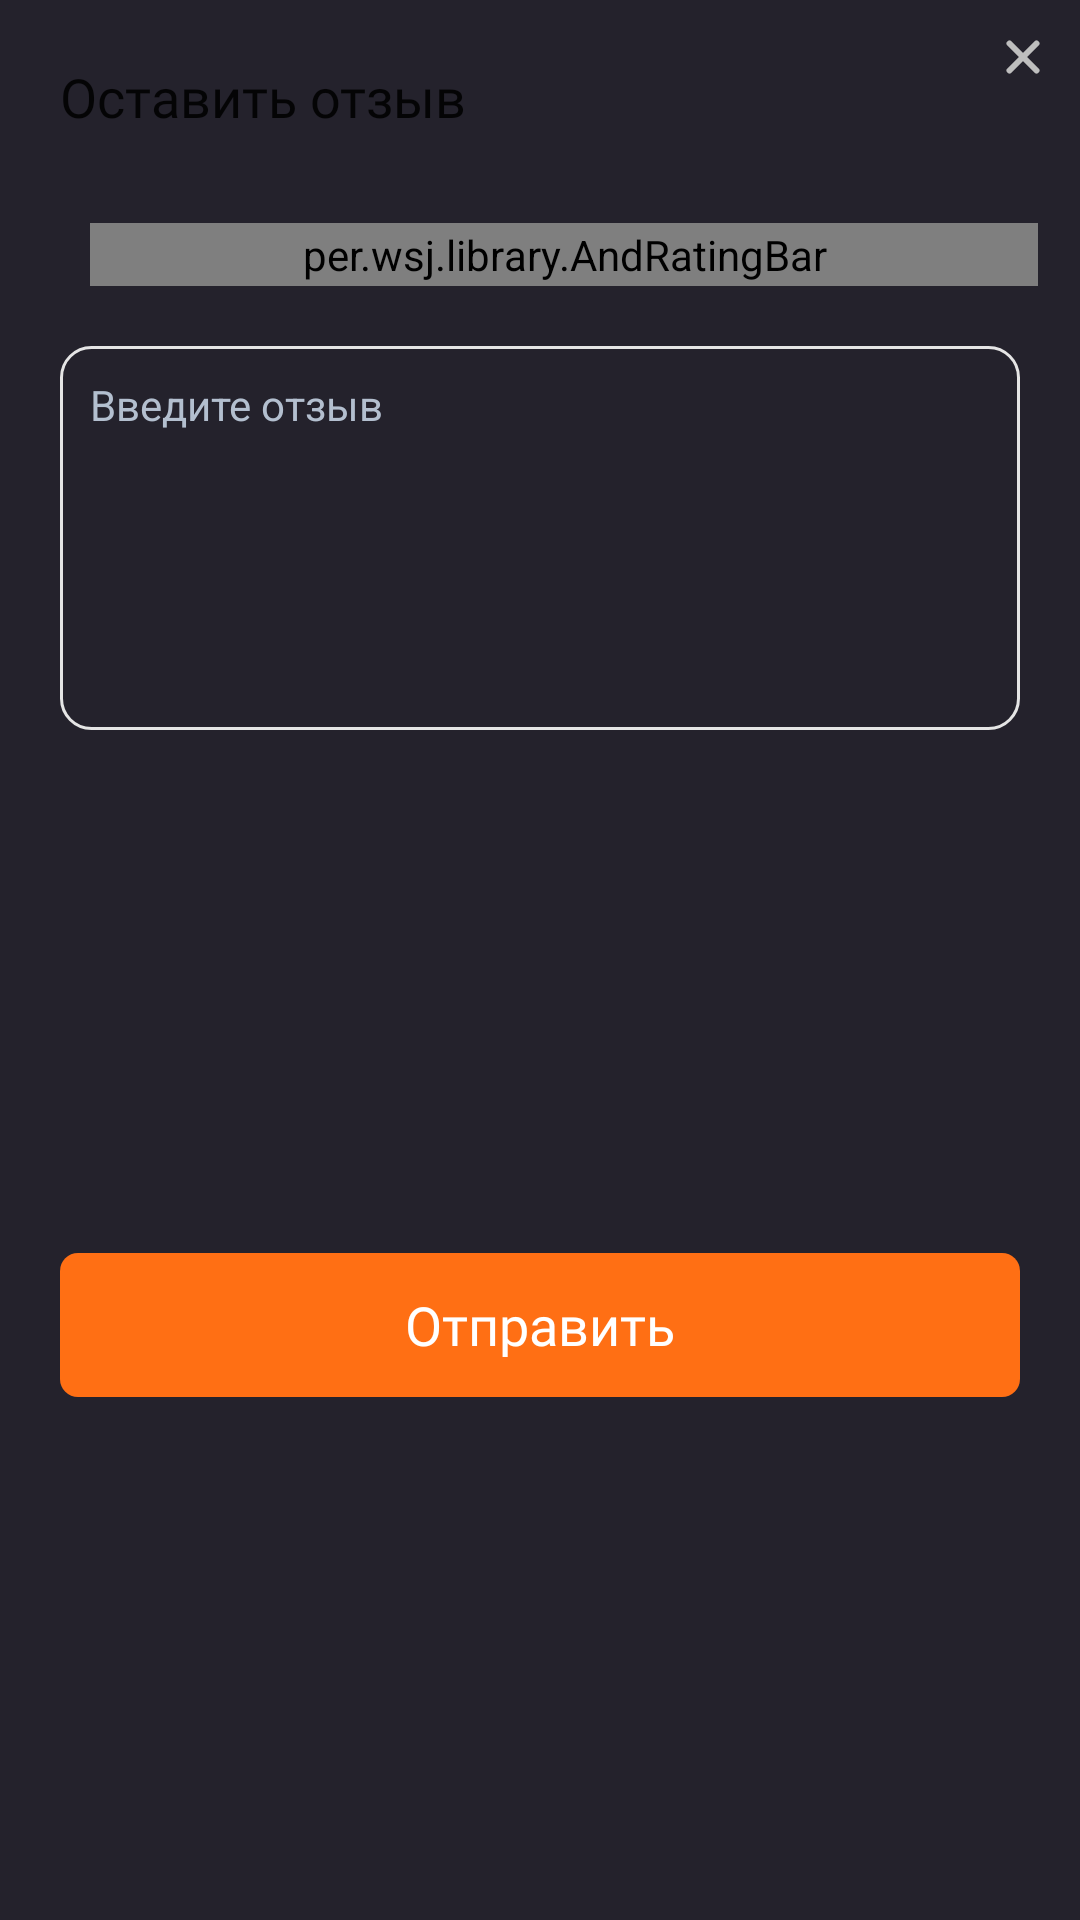

Layout XML and referenced resources for this Android screen:
<!-- AndroidManifest.xml: application theme AppTheme -->
<!-- res/layout/fragment_review_dialog.xml -->
<?xml version="1.0" encoding="utf-8"?>
<androidx.constraintlayout.widget.ConstraintLayout
    xmlns:android="http://schemas.android.com/apk/res/android"
    xmlns:app="http://schemas.android.com/apk/res-auto"
    android:layout_width="match_parent"
    android:layout_height="wrap_content"
    android:layout_marginStart="@dimen/maxi_margin_30dp"
    android:layout_marginEnd="@dimen/maxi_margin_30dp"
    android:background="@drawable/background_corner_10dp"
    android:backgroundTint="@android:color/white"
    >

    <TextView
        android:id="@+id/tv_title"
        android:layout_width="0dp"
        android:layout_height="wrap_content"
        android:layout_marginStart="@dimen/standart_margin_20dp"
        android:layout_marginTop="@dimen/standart_margin_20dp"
        android:text="@string/review_dialog_title"
        style="@style/MediumText.18"
        app:layout_constraintStart_toStartOf="parent"
        app:layout_constraintEnd_toStartOf="@id/btn_cancel"
        app:layout_constraintTop_toTopOf="parent"
        />

    <ImageView
        android:id="@+id/btn_cancel"
        android:layout_width="wrap_content"
        android:layout_height="wrap_content"
        android:padding="@dimen/mini_margin_10dp"
        android:src="@drawable/ic_clear_dialog"
        app:layout_constraintEnd_toEndOf="parent"
        app:layout_constraintTop_toTopOf="parent"
        />

    <per.wsj.library.AndRatingBar
        android:id="@+id/rb_rate_user"
        android:layout_width="match_parent"
        android:layout_height="21dp"
        android:layout_marginStart="@dimen/maxi_margin_30dp"
        android:layout_marginEnd="@dimen/mini_margin_14dp"
        android:layout_marginTop="@dimen/maxi_margin_30dp"
        android:numStars="5"
        android:rating="0"
        android:stepSize="1"
        app:layout_constraintTop_toBottomOf="@id/tv_title"
        app:layout_constraintEnd_toEndOf="parent"
        app:layout_constraintStart_toStartOf="parent"
        app:starDrawable="@drawable/ic_star_large"
        app:bgDrawable="@drawable/ic_star_large_gray"
        />

    <EditText
        android:id="@+id/et_review"
        android:layout_width="0dp"
        android:layout_height="128dp"
        android:padding="@dimen/mini_margin_10dp"
        android:hint="@string/review_dialog_hint"
        style="@style/Text"
        android:gravity="top|start"
        android:textColorHint="@color/color_label_gray"
        android:layout_marginTop="@dimen/standart_margin_20dp"
        android:layout_marginStart="@dimen/standart_margin_20dp"
        android:layout_marginEnd="@dimen/standart_margin_20dp"
        android:background="@drawable/background_stroke_corner_6dp"
        app:layout_constraintTop_toBottomOf="@id/rb_rate_user"
        app:layout_constraintStart_toStartOf="parent"
        app:layout_constraintEnd_toEndOf="parent"
        />

    <androidx.appcompat.widget.AppCompatButton
        android:id="@+id/btn_add"
        android:layout_width="0dp"
        android:layout_height="wrap_content"
        android:layout_marginStart="@dimen/standart_margin_20dp"
        android:layout_marginEnd="@dimen/standart_margin_20dp"
        android:layout_marginTop="@dimen/standart_margin_20dp"
        android:layout_marginBottom="@dimen/standart_margin_20dp"
        android:background="@drawable/filled_button"
        android:stateListAnimator="@null"
        android:gravity="center"
        android:text="@string/review_dialog_send"
        style="@style/LightMediumTitle"
        app:layout_constraintTop_toBottomOf="@id/et_review"
        app:layout_constraintEnd_toEndOf="parent"
        app:layout_constraintStart_toStartOf="parent"
        app:layout_constraintBottom_toBottomOf="parent"
        />

</androidx.constraintlayout.widget.ConstraintLayout>
<!-- resources referenced by this layout -->
<resources>
  <color name="color_label_gray">#B3BFCF</color>
  <dimen name="maxi_margin_30dp">30dp</dimen>
  <dimen name="mini_margin_10dp">10dp</dimen>
  <dimen name="mini_margin_14dp">14dp</dimen>
  <dimen name="standart_margin_20dp">20dp</dimen>
  <!-- drawable background_stroke_corner_6dp (drawable) -->
  <?xml version="1.0" encoding="utf-8"?>
  <shape xmlns:android="http://schemas.android.com/apk/res/android"
      android:shape="rectangle">
      <corners android:radius="10dp" />
      <stroke android:color="@color/color_border_light" android:width="1dp"/>
  </shape>
  <!-- drawable ic_clear_dialog (drawable) -->
  <vector xmlns:android="http://schemas.android.com/apk/res/android"
      android:width="18dp"
      android:height="18dp"
      android:viewportWidth="18"
      android:viewportHeight="18">
    <path
        android:pathData="M13.5,4.5L4.5,13.5"
        android:strokeLineJoin="round"
        android:strokeWidth="2"
        android:fillColor="#00000000"
        android:strokeColor="#BEBEBE"
        android:strokeLineCap="round"/>
    <path
        android:pathData="M4.5,4.5L13.5,13.5"
        android:strokeLineJoin="round"
        android:strokeWidth="2"
        android:fillColor="#00000000"
        android:strokeColor="#BEBEBE"
        android:strokeLineCap="round"/>
  </vector>
  <string name="review_dialog_hint">Введите отзыв</string>
  <string name="review_dialog_send">Отправить</string>
  <string name="review_dialog_title">Оставить отзыв</string>
  <style name="LightMediumTitle" parent="MediumTitle">
          <item name="android:textColor">@color/color_text_light</item>
      </style>
  <style name="MediumText.18">
          <item name="android:textSize">@dimen/text_size_18sp</item>
      </style>
  <style name="Text" parent="AppTheme">
          <item name="android:textSize">14sp</item>
      </style>
  <style name="AppTheme" parent="Theme.MaterialComponents.Light.NoActionBar">
          
          <item name="android:windowLightStatusBar">false</item>
          <item name="colorPrimary">@color/color_primary</item>
          <item name="colorAccent">@color/color_accent_orange</item>
  
          <item name="android:statusBarColor">@color/color_black</item>
          <item name="android:windowBackground">@color/color_primary</item>
          <item name="android:navigationBarColor">@color/color_black</item>
          <item name="android:dialogTheme">@style/ReviewDialogTheme</item>
  
          
  
          
  
         
  
          <item name="searchViewStyle">@style/MySearchViewStyle</item>
      </style>
  <color name="color_border_light">#E5E5E5</color>
  <dimen name="corner_6dp">6dp</dimen>
  <color name="color_accent_orange">#FF6F14</color>
  <color name="color_accent_orange_opacity">#96FF6F14</color>
  <style name="MediumTitle" parent="Title">
          <item name="android:fontFamily">@font/roboto_medium</item>
      </style>
  <color name="color_text_light">#FFFFFF</color>
  <dimen name="text_size_18sp">18sp</dimen>
  <color name="color_primary">#24222C</color>
  <color name="color_black">#000000</color>
  <style name="ReviewDialogTheme" parent="AppTheme">
          <item name="android:windowBackground">@android:color/transparent</item>
          <item name="android:windowNoTitle">true</item>
          <item name="android:windowIsFloating">true</item>
          <item name="android:windowCloseOnTouchOutside">true</item>
      </style>
  <style name="MySearchViewStyle" parent="Widget.AppCompat.SearchView">
          <item name="searchHintIcon">@null</item>
      </style>
  <style name="Title" parent="AppTheme">
          <item name="android:textSize">18sp</item>
      </style>
</resources>
